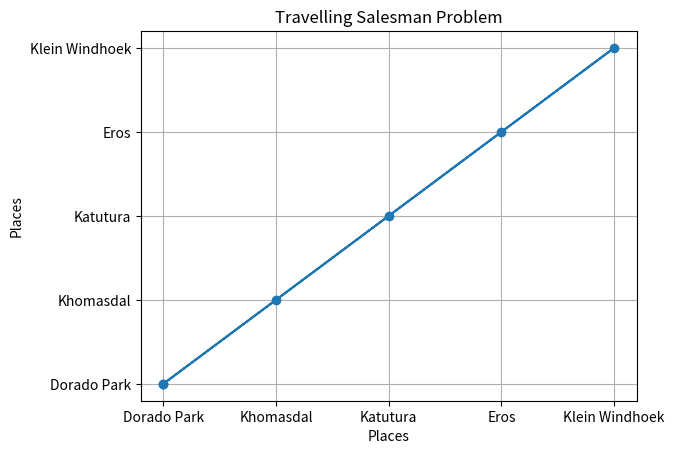

Source code (Python):


class TSP:
    def __init__(self, places, distances):
        self.places = places
        self.distances = distances

    def calculate_total_distance(self, route):
        total_distance = 0
        for i in range(len(route) - 1):
            total_distance += self.distances[route[i]][route[i + 1]]
        total_distance += self.distances[route[-1]][route[0]]
        return total_distance

places = ['Dorado Park', 'Khomasdal', 'Katutura', 'Eros', 'Klein Windhoek']
distances = [
    [0, 7, 20, 15, 12],
    [10, 0, 6, 14, 18],
    [20, 6, 0, 15, 30],
    [15, 14, 25, 0, 2],
    [12, 18, 30, 2, 0]
]

tsp = TSP(places, distances)
route = [0, 1, 2, 3, 4]
total_distance = tsp.calculate_total_distance(route)
print("Total distance:", total_distance)


import random

def generate_initial_route(num_places):
    return random.sample(range(num_places), num_places)

def explore_neighbours(route):
    i, j = random.sample(range(len(route)), 2)
    new_route = route[:]
    new_route[i], new_route[j] = new_route[j], new_route[i]
    return new_route

def hill_climbing(tsp):
    current_route = generate_initial_route(len(tsp.places))
    current_distance = tsp.calculate_total_distance(current_route)
    
    while True:
        neighbours = [explore_neighbours(current_route) for _ in range(len(tsp.places)**2)]
        best_neighbour = min(neighbours, key=lambda route: tsp.calculate_total_distance(route))
        best_neighbour_distance = tsp.calculate_total_distance(best_neighbour)
        
        if best_neighbour_distance < current_distance:
            current_route = best_neighbour
            current_distance = best_neighbour_distance
        else:
            break
            
    return current_route, current_distance

optimal_route, optimal_distance = hill_climbing(tsp)
print("Optimal route:", optimal_route)
print("Optimal distance:", optimal_distance)


import matplotlib.pyplot as plt

def plot_route(tsp, route):
    x = [tsp.places[i] for i in route]
    x.append(x[0])
    y = [tsp.places[i] for i in route]
    y.append(y[0])
    
    plt.plot(x, y, marker='o')
    plt.xlabel('Places')
    plt.ylabel('Places')
    plt.title('Travelling Salesman Problem')
    plt.grid(True)
    plt.show()

plot_route(tsp, optimal_route)

